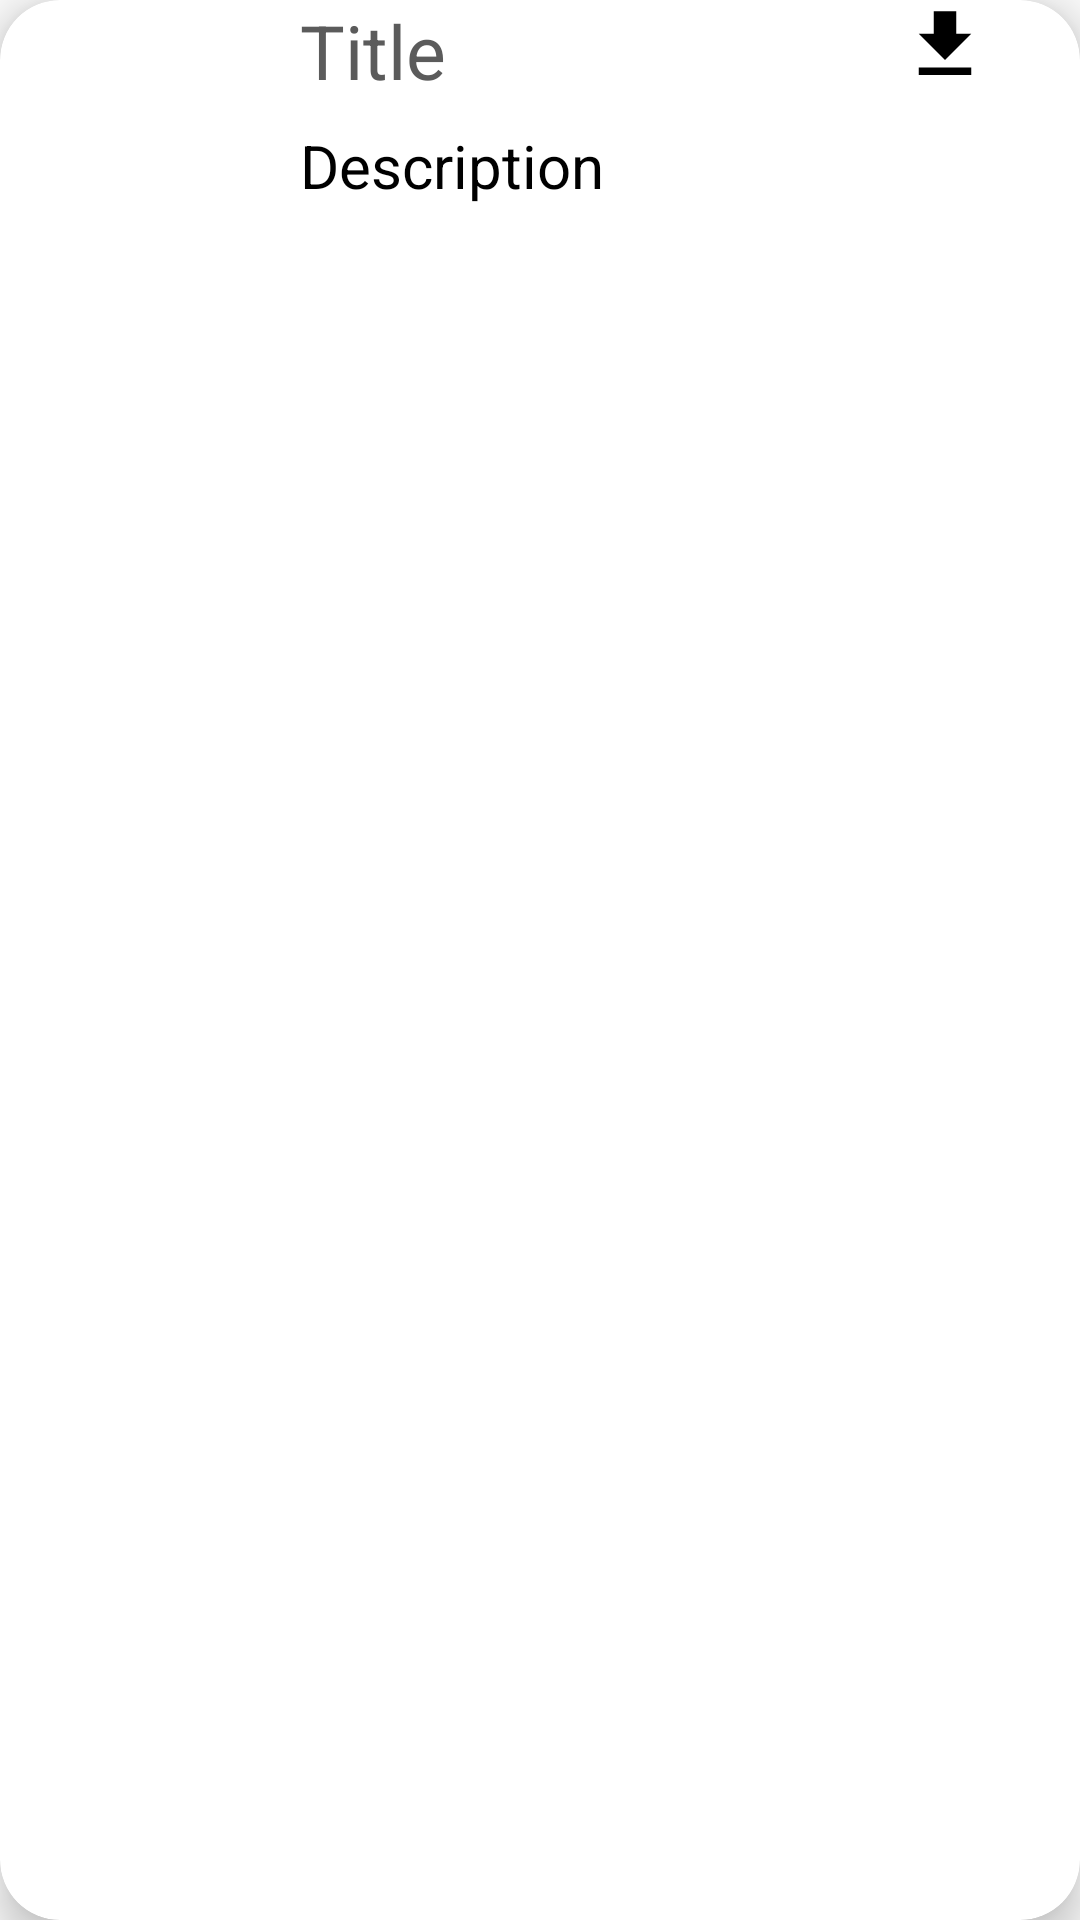

Reconstruct the res/layout file that produces this screen, plus the resources it refers to.
<!-- AndroidManifest.xml: application theme Theme.ThirdProject -->
<!-- res/layout/file_download.xml -->
<?xml version="1.0" encoding="utf-8"?>
<androidx.cardview.widget.CardView
    xmlns:android="http://schemas.android.com/apk/res/android"
    xmlns:app="http://schemas.android.com/apk/res-auto"
    android:layout_marginStart="12dp"
    android:layout_marginEnd="12dp"
    android:layout_marginVertical="10dp"
    app:cardCornerRadius="20dp"
    app:cardElevation="8dp"
    android:layout_width="match_parent"
    android:layout_height="wrap_content">

    <RelativeLayout
        android:id="@+id/relative"
        android:layout_width="match_parent"
        android:layout_height="wrap_content"
        android:clickable="true"
        android:focusable="true"
        android:background="?attr/selectableItemBackground">

        <ImageView
            android:id="@+id/imageView"
            android:layout_width="100dp"
            android:layout_height="100dp"
            android:importantForAccessibility="no"
            app:srcCompat="@drawable/ic_launcher_foreground" />

        <LinearLayout
            android:id="@+id/linearloyaut"
            android:layout_toEndOf="@id/imageView"
            android:layout_width="wrap_content"
            android:layout_height="wrap_content"
            android:orientation="vertical">

            <TextView
                android:id="@+id/textView1"
                android:textSize="25sp"
                android:textColor="@color/dark_gray"
                android:layout_width="match_parent"
                android:layout_height="wrap_content"
                android:maxLines="2"
                android:text="Title" />

            <TextView
                android:id="@+id/textView2"
                android:textSize="20sp"
                android:textColor="@color/black"
                android:layout_width="match_parent"
                android:layout_marginTop="8dp"
                android:layout_height="wrap_content"
                android:maxLines="3"
                android:text="Description" />
        </LinearLayout>

        <Button
            android:id="@+id/button_file"
            android:layout_width="30dp"
            android:layout_height="30dp"
            android:layout_alignParentTop="true"
            android:layout_alignParentEnd="true"
            android:layout_marginEnd="30dp"
            android:background="@drawable/file_download_24"/>
    </RelativeLayout>

</androidx.cardview.widget.CardView>
<!-- resources referenced by this layout -->
<resources>
  <color name="black">#FF000000</color>
  <color name="dark_gray">#5B5B5B</color>
  <!-- drawable file_download_24 (drawable) -->
  <vector xmlns:android="http://schemas.android.com/apk/res/android" android:height="100dp" android:tint="#000000" android:viewportHeight="24" android:viewportWidth="24" android:width="100dp">
        
      <path android:fillColor="@color/black" android:pathData="M19,9h-4V3H9v6H5l7,7 7,-7zM5,18v2h14v-2H5z"/>
  
  
  </vector>
  
  
  
  
  
  <!-- drawable ic_launcher_foreground: webp bitmap (mipmap-hdpi, 44950 bytes) -->
  <style name="Theme.ThirdProject" parent="Base.Theme.ThirdProject" />
  <style name="Base.Theme.ThirdProject" parent="Theme.AppCompat.DayNight.NoActionBar">
          
          
      </style>
</resources>
